Run: headless pygame with SDL's dummy video driver; simulated clock (each Clock.tick advances the game by its frame time, no real sleeping); random seed 0; keys injected as events and as key.get_pressed() state; no mouse input.
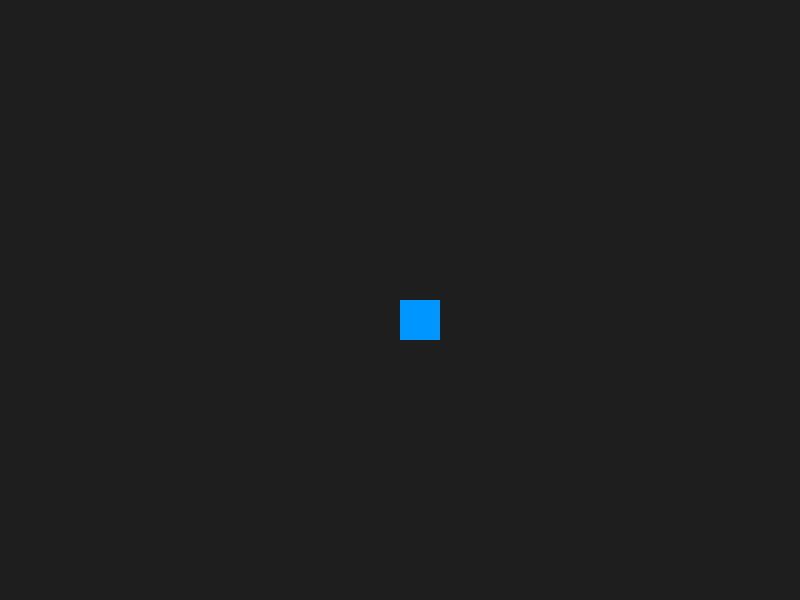
Frame 1 of 4 · flips 1–60 · no input
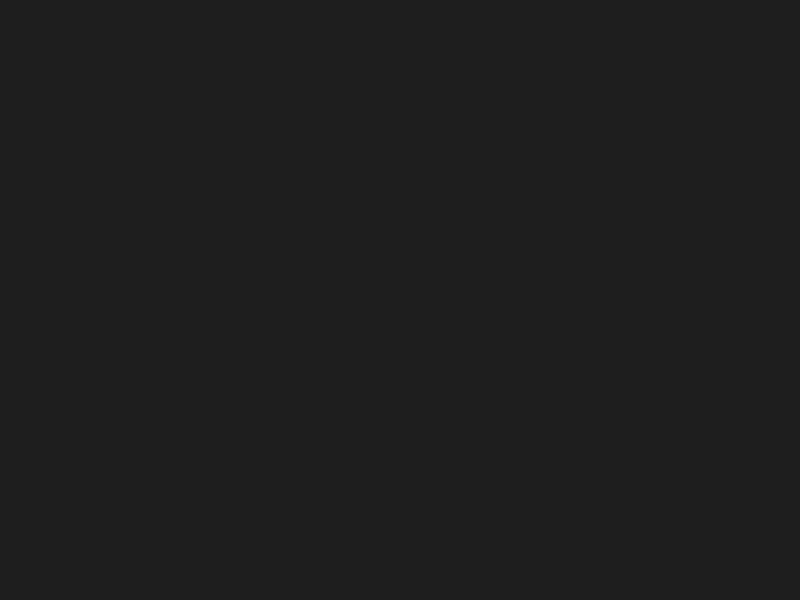
Frame 2 of 4 · flips 61–180 · tapped SPACE, RETURN · held RIGHT (→), D
Frame 3 of 4 · flips 181–300 · held DOWN (↓), S · screen unchanged from frame 2, image omitted
Frame 4 of 4 · flips 301–420 · held LEFT (←), A, UP (↑), W · screen unchanged from frame 3, image omitted

The pygame program that drew these frames:

import pygame
import sys

pygame.init()
screen = pygame.display.set_mode((800, 600))
pygame.display.set_caption("Link Movement")
clock = pygame.time.Clock()

player_rect = pygame.Rect(400, 300, 40, 40)
speed = 5

active_keys = []

movement_map = {
    pygame.K_UP: (0, -1),
    pygame.K_DOWN: (0, 1),
    pygame.K_LEFT: (-1, 0),
    pygame.K_RIGHT: (1, 0),
    pygame.K_w: (0, -1),
    pygame.K_s: (0, 1),
    pygame.K_a: (-1, 0),
    pygame.K_d: (1, 0)
}

running = True
while running:
    for event in pygame.event.get():
        if event.type == pygame.QUIT:
            running = False
        elif event.type == pygame.KEYDOWN:
            if event.key in movement_map:
                if event.key in active_keys:
                    active_keys.remove(event.key)
                active_keys.append(event.key)
        elif event.type == pygame.KEYUP:
            if event.key in active_keys:
                active_keys.remove(event.key)

    if active_keys:
        last_key = active_keys[-1]
        dx, dy = movement_map[last_key]
        
        cancel_movement = False
        for key in active_keys:
            kx, ky = movement_map[key]
            if dx == -kx and dy == -ky:
                cancel_movement = True
                break
        
        if not cancel_movement:
            player_rect.x += dx * speed
            player_rect.y += dy * speed

    screen.fill((30, 30, 30))
    pygame.draw.rect(screen, (0, 150, 255), player_rect)
    
    pygame.display.flip()
    clock.tick(60)

pygame.quit()
sys.exit()
